The GitHub repository IMEJE-TEAM/Denemeimeje contains a labelled image folder "dataset" with 2 categories: fire, no fire. Examples follow, each with its label.

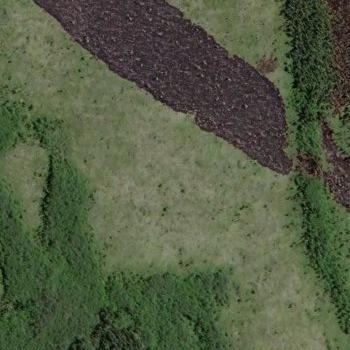
Label: fire

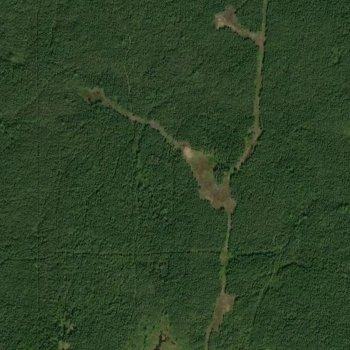
Label: no fire

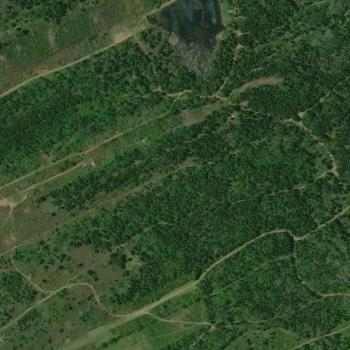
Label: no fire

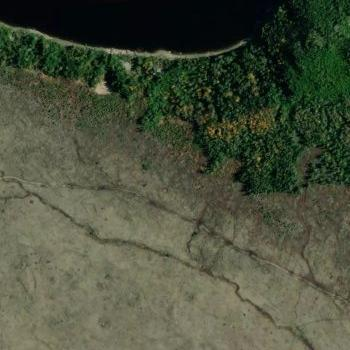
Label: fire

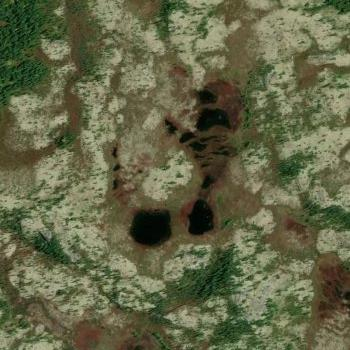
Label: fire

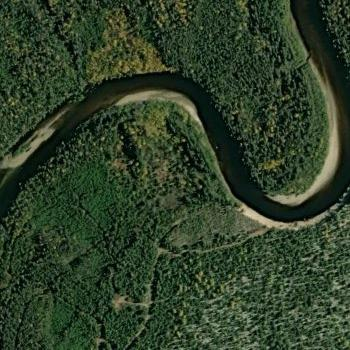
Label: no fire
